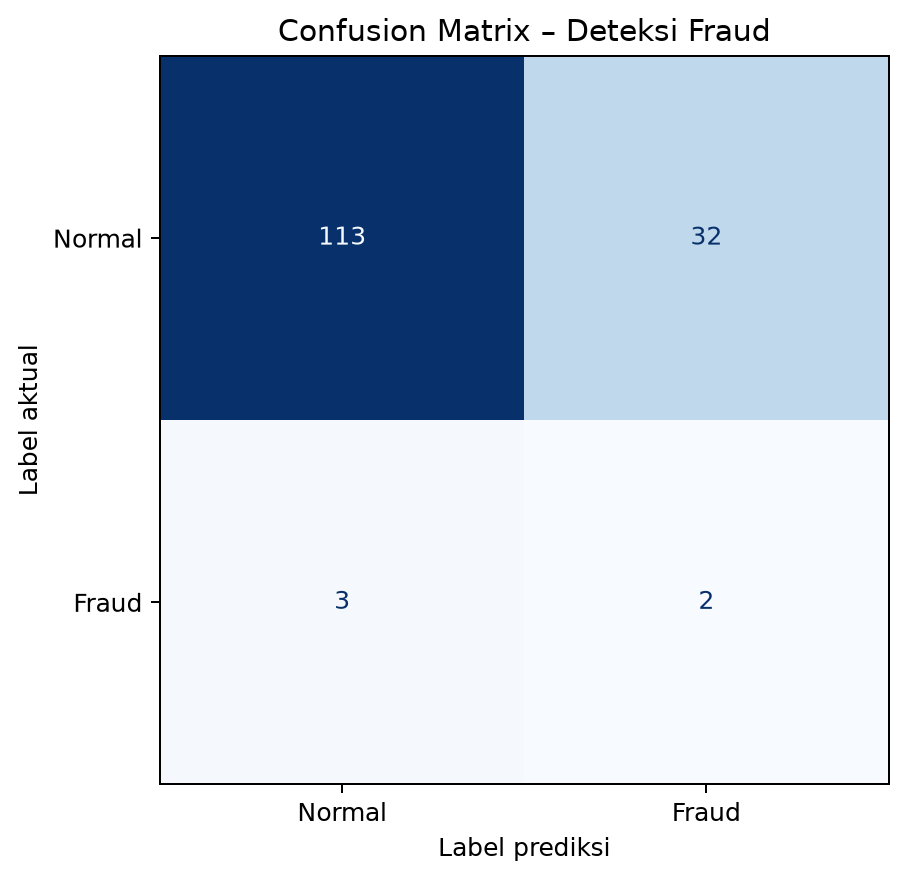

The data file committed next to this chart (first rows):
, Prediksi Normal (0), Prediksi Fraud (1)
Aktual Normal (0), 113, 32
Aktual Fraud (1), 3, 2
